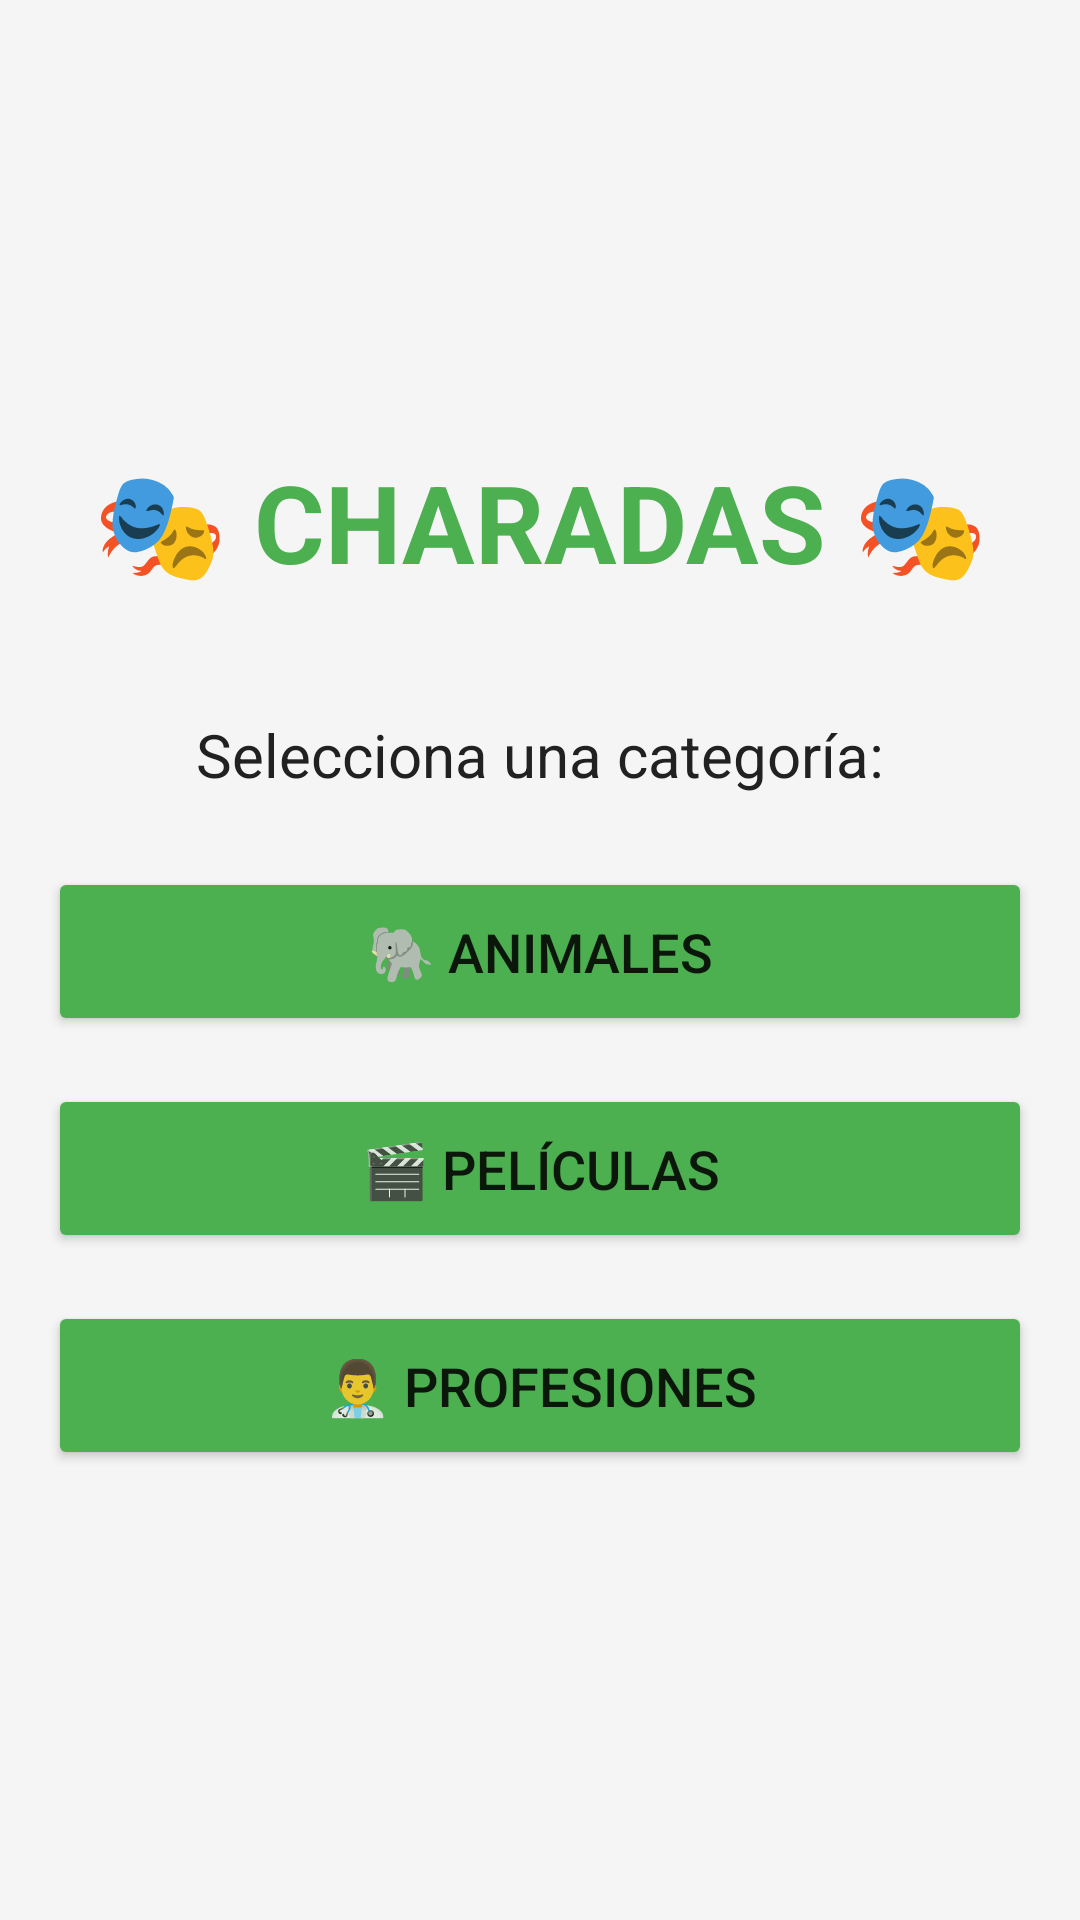

This screen was rendered from an Android layout file. Write that file and the resources it references.
<!-- AndroidManifest.xml: application theme Theme.Charadas -->
<!-- res/layout/activity_main.xml -->
<?xml version="1.0" encoding="utf-8"?>
<LinearLayout xmlns:android="http://schemas.android.com/apk/res/android"
    android:layout_width="match_parent"
    android:layout_height="match_parent"
    android:orientation="vertical"
    android:padding="16dp"
    android:gravity="center"
    android:background="@color/background">

    <TextView
        android:layout_width="wrap_content"
        android:layout_height="wrap_content"
        android:text="🎭 CHARADAS 🎭"
        android:textSize="36sp"
        android:textStyle="bold"
        android:textColor="@color/primary"
        android:layout_marginBottom="40dp"/>

    <TextView
        android:layout_width="wrap_content"
        android:layout_height="wrap_content"
        android:text="Selecciona una categoría:"
        android:textSize="20sp"
        android:textColor="@color/text_dark"
        android:layout_marginBottom="24dp"/>

    <Button
        android:id="@+id/btnAnimales"
        android:layout_width="match_parent"
        android:layout_height="wrap_content"
        android:text="🐘 Animales"
        android:textSize="18sp"
        android:padding="16dp"
        android:layout_marginBottom="16dp"
        android:backgroundTint="@color/primary"/>

    <Button
        android:id="@+id/btnPeliculas"
        android:layout_width="match_parent"
        android:layout_height="wrap_content"
        android:text="🎬 Películas"
        android:textSize="18sp"
        android:padding="16dp"
        android:layout_marginBottom="16dp"
        android:backgroundTint="@color/primary"/>

    <Button
        android:id="@+id/btnProfesiones"
        android:layout_width="match_parent"
        android:layout_height="wrap_content"
        android:text="👨‍⚕️ Profesiones"
        android:textSize="18sp"
        android:padding="16dp"
        android:backgroundTint="@color/primary"/>

</LinearLayout>
<!-- resources referenced by this layout -->
<resources>
  <color name="background">#F5F5F5</color>
  <color name="primary">#4CAF50</color>
  <color name="text_dark">#212121</color>
  <style name="Theme.Charadas" parent="Theme.AppCompat.Light.NoActionBar">
          
          <item name="colorPrimary">#6200EE</item>
          <item name="colorPrimaryDark">#3700B3</item>
          <item name="colorAccent">#03DAC5</item>
      </style>
</resources>
